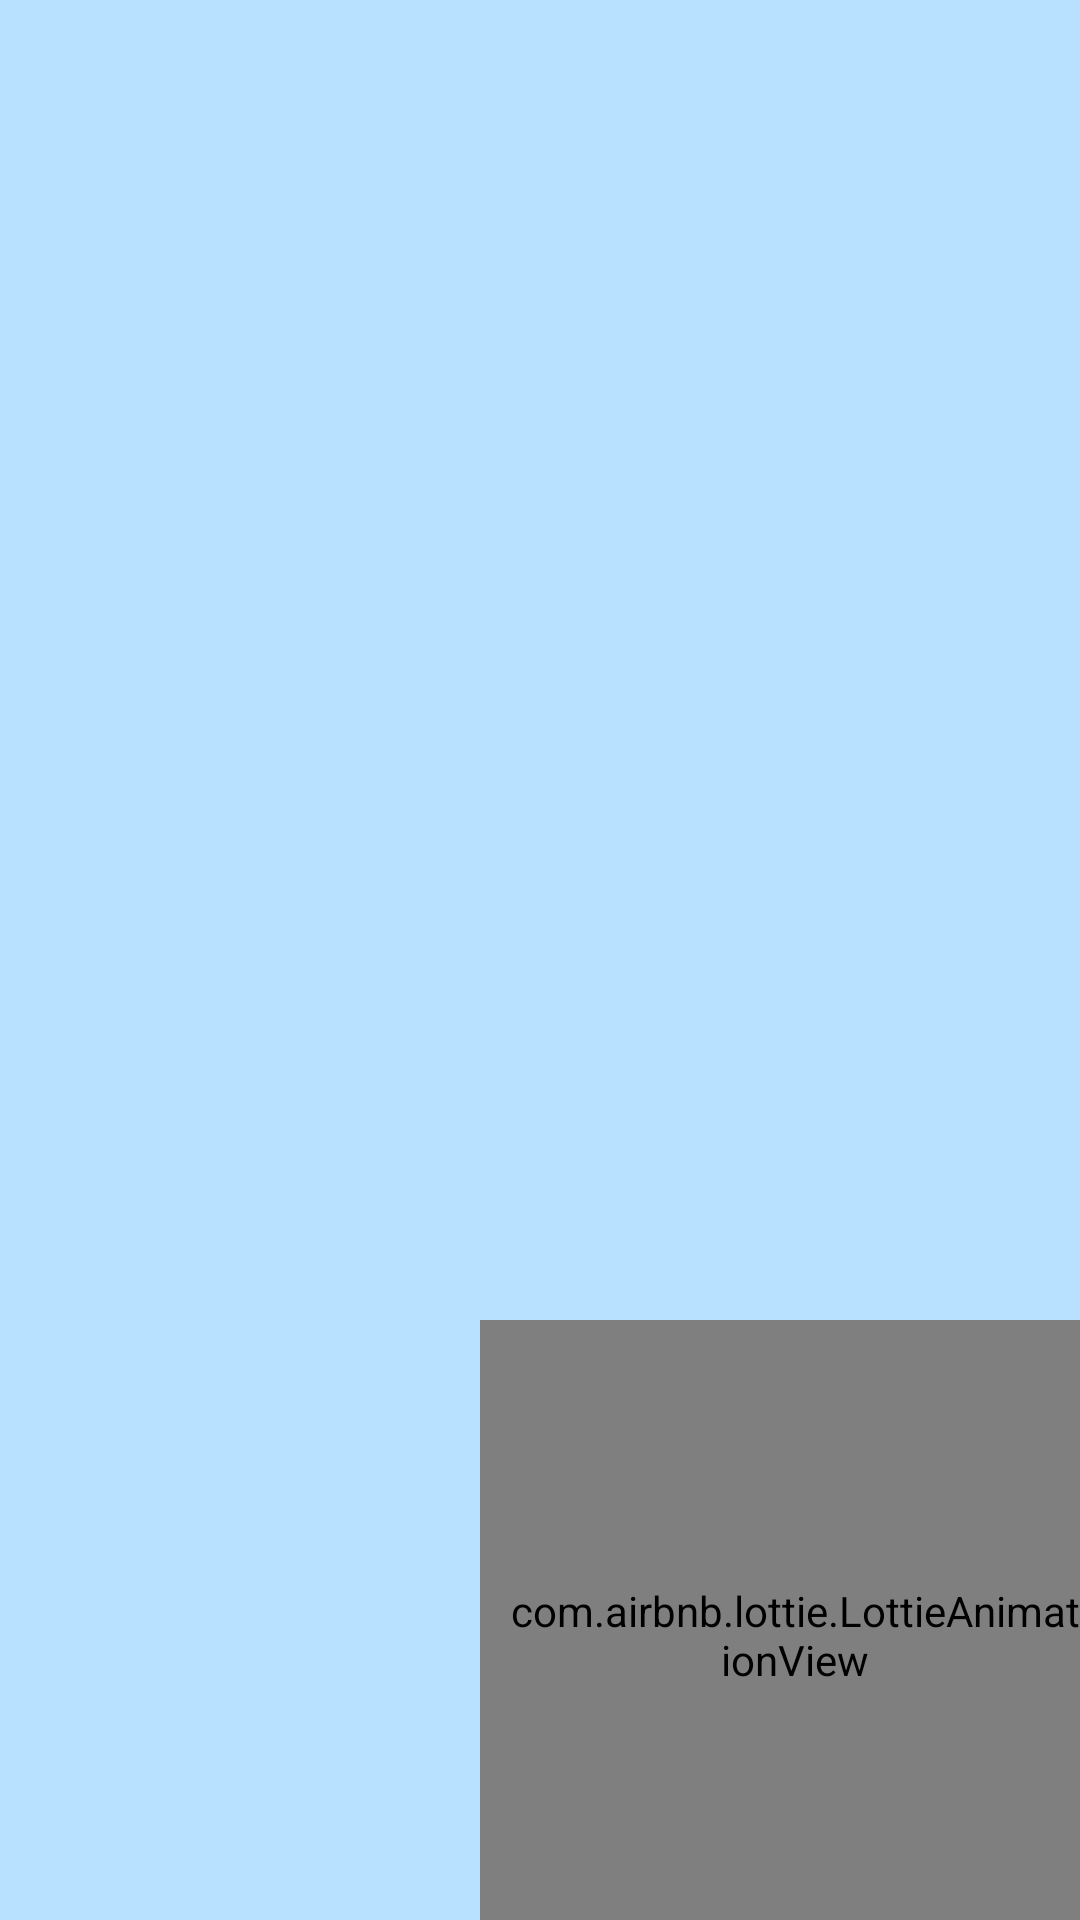

This screen was rendered from an Android layout file. Write that file and the resources it references.
<!-- AndroidManifest.xml: application theme Theme.ToRento -->
<!-- res/layout/activity_owner_home.xml -->
<?xml version="1.0" encoding="utf-8"?>
<androidx.constraintlayout.widget.ConstraintLayout xmlns:android="http://schemas.android.com/apk/res/android"
    xmlns:app="http://schemas.android.com/apk/res-auto"
    xmlns:tools="http://schemas.android.com/tools"
    android:layout_width="match_parent"
    android:layout_height="match_parent"
    android:background="@color/maincolor"
    tools:context=".OWNER.owner_home_activity">
    <androidx.recyclerview.widget.RecyclerView
        android:id="@+id/OwnerRoomlist"
        android:layout_width="match_parent"
        android:layout_height="match_parent"
        app:layout_constraintStart_toStartOf="parent"
        app:layout_constraintBottom_toTopOf="@id/add_button"
        app:layout_constraintTop_toBottomOf="parent"
        app:layout_constraintEnd_toEndOf="parent"
        tools:layout_editor_absoluteX="1dp"
        tools:layout_editor_absoluteY="1dp"
        android:layout_margin="8dp"
        app:layoutManager="androidx.recyclerview.widget.LinearLayoutManager"
        />
    <com.airbnb.lottie.LottieAnimationView
        android:id="@+id/add_button"
        android:layout_width="200dp"
        android:layout_height="200dp"
        app:layout_constraintEnd_toEndOf="parent"
        app:layout_constraintBottom_toBottomOf="parent"
        app:lottie_rawRes="@raw/add_btn"
        android:gravity="center"
        android:visibility="visible"
        app:lottie_loop="true"
        app:lottie_autoPlay="true"
        android:paddingTop="10dp"
        android:paddingStart="10dp"
       />

</androidx.constraintlayout.widget.ConstraintLayout>
<!-- resources referenced by this layout -->
<resources>
  <color name="maincolor">#B8E0FF</color>
  <style name="Theme.ToRento" parent="Base.Theme.ToRento" />
  <style name="Base.Theme.ToRento" parent="Theme.MaterialComponents.DayNight.DarkActionBar">
          
          <item name="colorPrimary">@color/brown</item>
          <item name="android:toolbarStyle">@style/MyToolbar</item>
  
  
      </style>
  <color name="brown">#452016</color>
  <style name="MyToolbar" parent="Widget.AppCompat.Toolbar">
          
          <item name="android:background">#B8E0FF</item>
      </style>
</resources>
